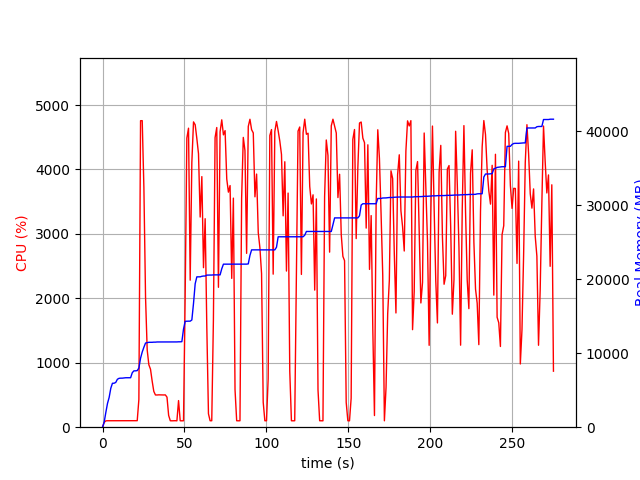

Source data for this figure (header and first rows):
elapsed_time, nproc, cpu, mem_real, mem_virtual
4.8160552978515625e-05, 1, 0.0, 7.004, 3186
1.006, 1, 75.5, 693.1, 1688
2.014, 1, 98.2, 2001, 3656
3.022, 1, 100.2, 3211, 5000
4.03, 1, 100.2, 4023, 6786
5.036, 1, 100.3, 5261, 8578
6.044, 1, 100.2, 5939, 8690
7.051, 1, 100.3, 5946, 8690
8.058, 1, 99.3, 6052, 8690
9.065, 1, 101.3, 6480, 8702
10.08, 1, 99.0, 6608, 8702
11.08, 1, 100.1, 6630, 8702
12.09, 1, 101.1, 6632, 8702
13.1, 1, 100.0, 6658, 8702
14.11, 1, 101.0, 6686, 8702
15.12, 1, 100.1, 6688, 8702
16.13, 1, 100.1, 6688, 8702
17.14, 1, 101.0, 6688, 8702
18.15, 1, 100.1, 7366, 10750
19.16, 1, 101.1, 7620, 10750
20.17, 1, 100.0, 7620, 10750
21.18, 1, 101.1, 7652, 10750
22.19, 1, 429.7, 7999, 14393
23.21, 1, 4757, 9325, 15831
24.23, 1, 4758, 10165, 16735
25.25, 1, 3716, 10811, 17458
26.26, 1, 2016, 11381, 18010
27.27, 1, 1199, 11433, 18048
28.28, 1, 969.3, 11477, 18048
29.28, 1, 900.7, 11479, 18048
30.29, 1, 717.6, 11479, 18048
31.3, 1, 556.3, 11499, 18128
32.31, 1, 500.5, 11499, 18128
33.31, 1, 500.0, 11523, 18128
34.32, 1, 502.3, 11523, 18128
35.33, 1, 501.4, 11529, 18184
36.34, 1, 500.1, 11529, 18184
37.34, 1, 500.3, 11529, 18184
38.35, 1, 501.5, 11529, 18184
39.36, 1, 466.4, 11529, 18184
40.37, 1, 183.5, 11529, 18184
41.37, 1, 100.3, 11529, 18184
42.38, 1, 99.2, 11529, 18184
43.39, 1, 100.3, 11529, 18184
44.4, 1, 101.0, 11529, 18184
45.41, 1, 99.0, 11529, 18184
46.42, 1, 413.1, 11545, 18184
47.43, 1, 100.0, 11545, 18184
48.44, 1, 99.1, 11565, 18184
49.45, 1, 100.0, 13259, 21560
50.46, 1, 2035, 14319, 21752
51.48, 1, 4488, 14335, 21752
52.5, 1, 4641, 14337, 21752
53.53, 1, 2282, 14337, 21752
54.54, 1, 4110, 14498, 21752
55.55, 1, 4739, 16735, 26052
56.57, 1, 4694, 19399, 26750
57.59, 1, 4481, 20329, 26750
58.6, 1, 4245, 20331, 26750
59.62, 1, 3262, 20331, 26750
... 213 more rows
